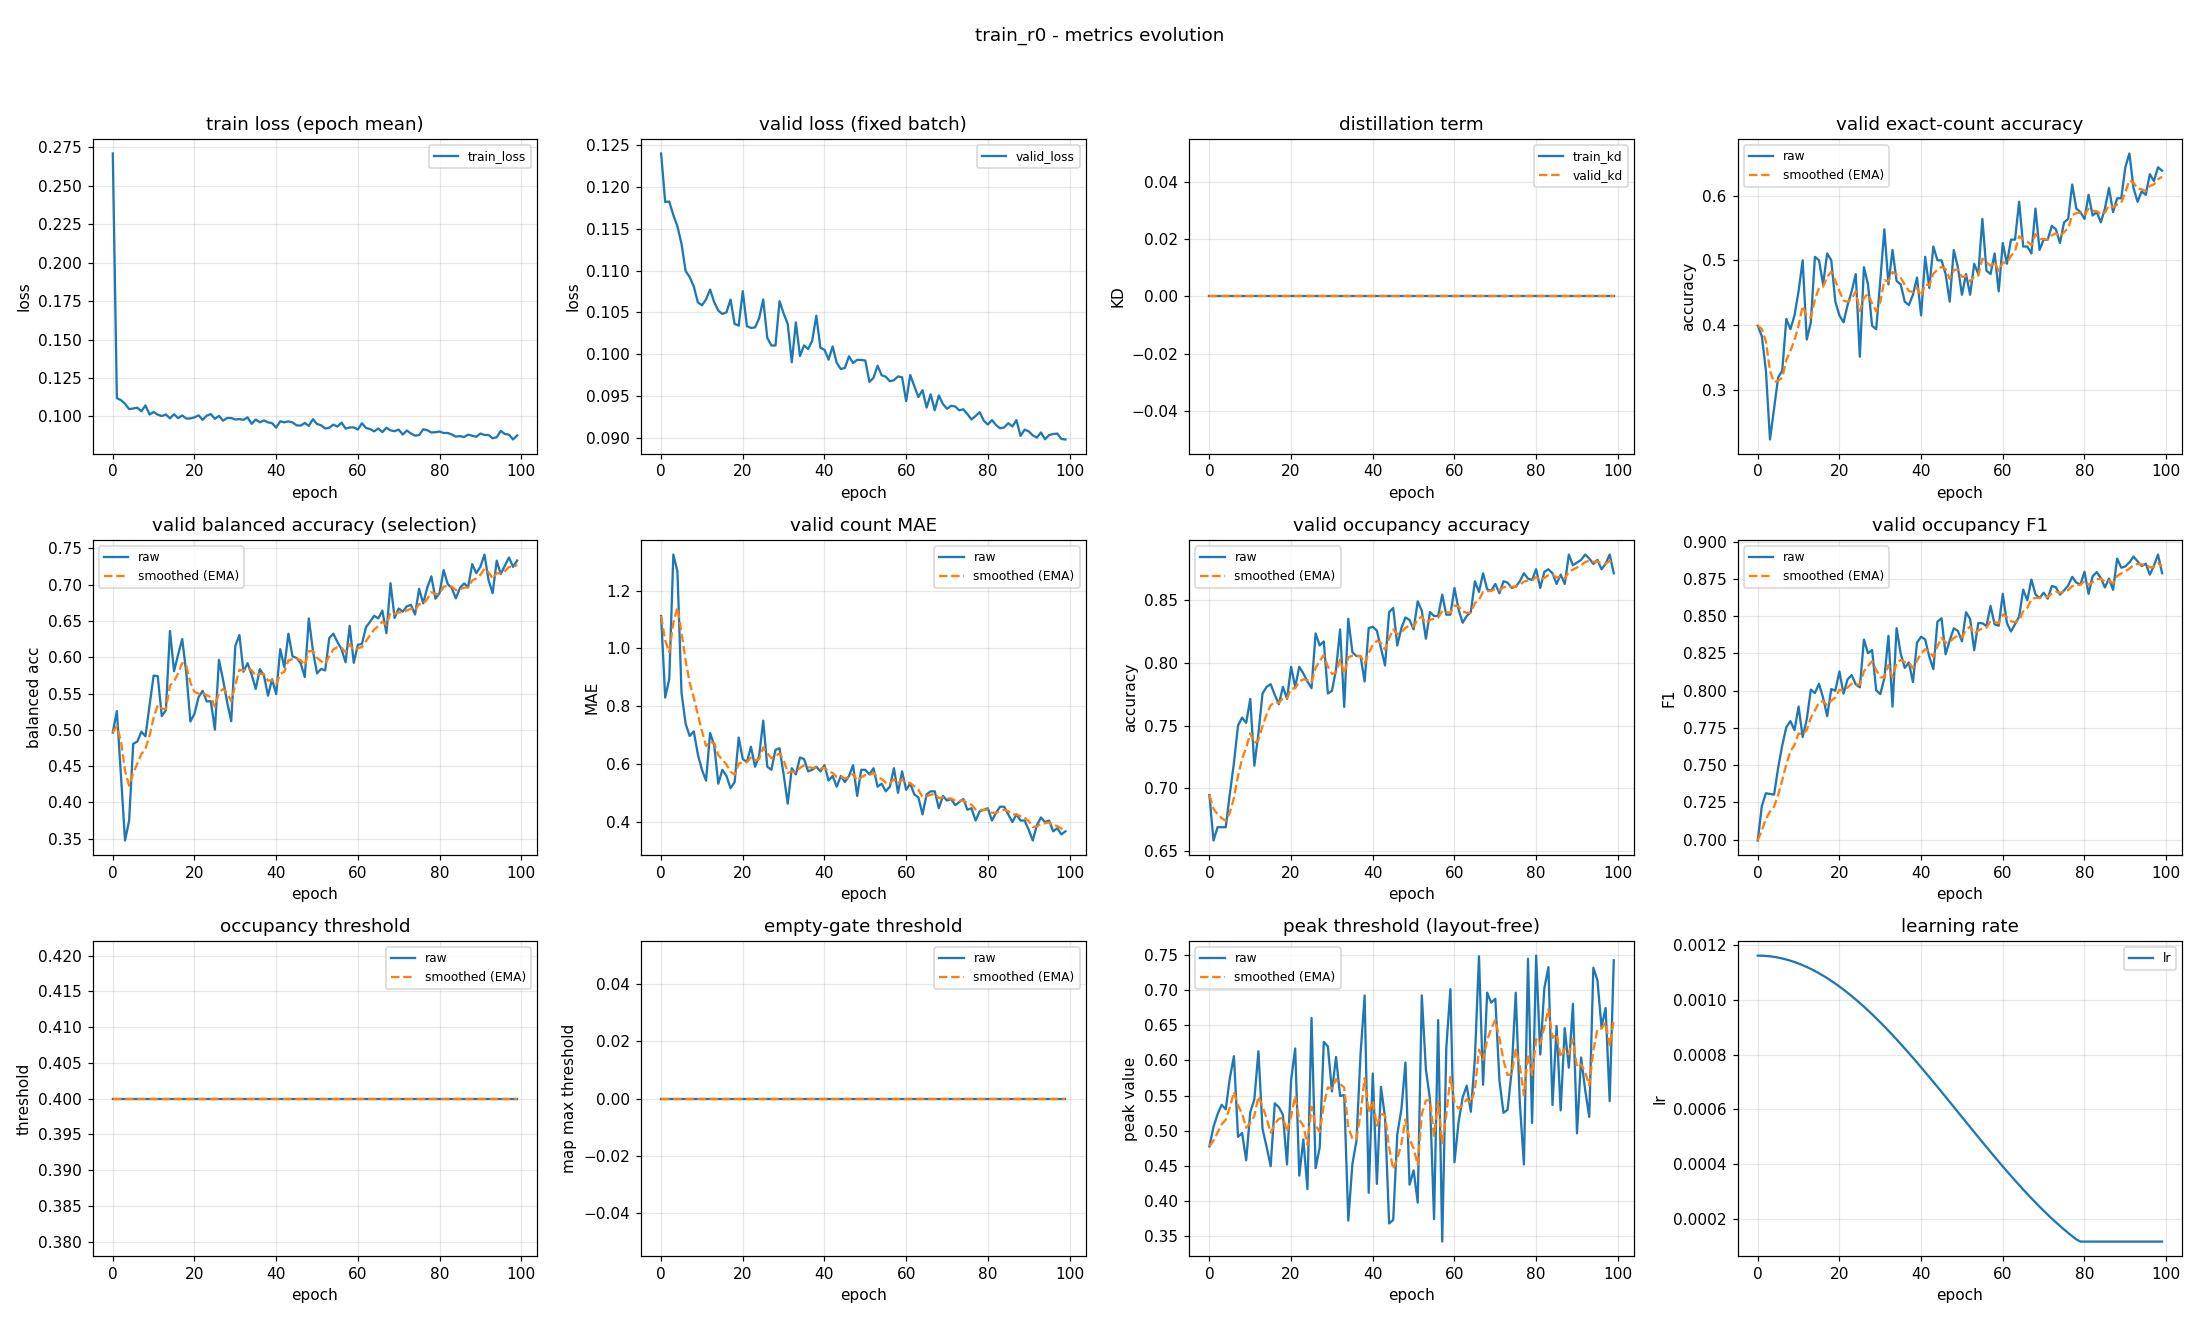

Values plotted in this chart, from the file beside it:
epoch, train_loss, valid_loss, train_kd, valid_kd, valid_accuracy, valid_accuracy_smoothed, valid_balanced_accuracy, valid_balanced_accuracy_smoothed, valid_mae, valid_mae_smoothed, valid_occupancy_accuracy, valid_occupancy_accuracy_smoothed, valid_occupancy_f1, valid_occupancy_f1_smoothed, valid_occupancy_threshold, valid_occupancy_threshold_smoothed, valid_empty_threshold, valid_empty_threshold_smoothed, valid_peak_threshold, valid_peak_threshold_smoothed, learning_rate
0, 0.271, 0.124, 0.0, 0.0, 0.3989, 0.3989, 0.4963, 0.4963, 1.112, 1.112, 0.6947, 0.6947, 0.6995, 0.6995, 0.4, 0.4, 0.0, 0.0, 0.4778, 0.4778, 0.001163
1, 0.1119, 0.1182, 0.0, 0.0, 0.383, 0.3941, 0.5259, 0.5052, 0.8298, 1.027, 0.6585, 0.6838, 0.7226, 0.7064, 0.4, 0.4, 0.0, 0.0, 0.5054, 0.4861, 0.001162
2, 0.1106, 0.1182, 0.0, 0.0, 0.3298, 0.3748, 0.4373, 0.4848, 0.8936, 0.9871, 0.6691, 0.6794, 0.7312, 0.7138, 0.4, 0.4, 0.0, 0.0, 0.5237, 0.4974, 0.001161
3, 0.1083, 0.1166, 0.0, 0.0, 0.2234, 0.3294, 0.3476, 0.4436, 1.324, 1.088, 0.6691, 0.6763, 0.7307, 0.7189, 0.4, 0.4, 0.0, 0.0, 0.5368, 0.5092, 0.00116
4, 0.1048, 0.1153, 0.0, 0.0, 0.2713, 0.312, 0.3752, 0.4231, 1.266, 1.142, 0.6691, 0.6742, 0.7303, 0.7223, 0.4, 0.4, 0.0, 0.0, 0.5305, 0.5156, 0.001158
5, 0.1052, 0.1132, 0.0, 0.0, 0.3191, 0.3141, 0.4807, 0.4404, 0.8457, 1.053, 0.6957, 0.6807, 0.7482, 0.7301, 0.4, 0.4, 0.0, 0.0, 0.5747, 0.5333, 0.001155
6, 0.1057, 0.11, 0.0, 0.0, 0.3298, 0.3188, 0.4838, 0.4534, 0.7394, 0.9588, 0.7202, 0.6925, 0.7633, 0.74, 0.4, 0.4, 0.0, 0.0, 0.606, 0.5551, 0.001152
7, 0.1034, 0.1092, 0.0, 0.0, 0.4096, 0.346, 0.4974, 0.4666, 0.6968, 0.8802, 0.75, 0.7098, 0.7755, 0.7507, 0.4, 0.4, 0.0, 0.0, 0.4913, 0.536, 0.001148
8, 0.1072, 0.1081, 0.0, 0.0, 0.3936, 0.3603, 0.4912, 0.474, 0.7128, 0.83, 0.7564, 0.7237, 0.7796, 0.7594, 0.4, 0.4, 0.0, 0.0, 0.4968, 0.5242, 0.001144
9, 0.1012, 0.1062, 0.0, 0.0, 0.4149, 0.3767, 0.5337, 0.4919, 0.633, 0.7709, 0.7521, 0.7323, 0.7736, 0.7636, 0.4, 0.4, 0.0, 0.0, 0.458, 0.5044, 0.001139
10, 0.1029, 0.1059, 0.0, 0.0, 0.4521, 0.3993, 0.5747, 0.5167, 0.5798, 0.7135, 0.7713, 0.744, 0.7894, 0.7714, 0.4, 0.4, 0.0, 0.0, 0.5264, 0.511, 0.001134
11, 0.1012, 0.1065, 0.0, 0.0, 0.5, 0.4295, 0.5741, 0.5339, 0.5426, 0.6622, 0.7181, 0.7362, 0.769, 0.7706, 0.4, 0.4, 0.0, 0.0, 0.5443, 0.521, 0.001128
12, 0.1002, 0.1077, 0.0, 0.0, 0.3777, 0.414, 0.5189, 0.5294, 0.7074, 0.6758, 0.7436, 0.7384, 0.7807, 0.7737, 0.4, 0.4, 0.0, 0.0, 0.613, 0.5486, 0.001121
13, 0.1013, 0.1062, 0.0, 0.0, 0.4043, 0.4111, 0.527, 0.5287, 0.6649, 0.6725, 0.7755, 0.7496, 0.8008, 0.7818, 0.4, 0.4, 0.0, 0.0, 0.5028, 0.5348, 0.001114
14, 0.09874, 0.1052, 0.0, 0.0, 0.5053, 0.4393, 0.6362, 0.561, 0.5319, 0.6303, 0.7809, 0.7589, 0.7984, 0.7868, 0.4, 0.4, 0.0, 0.0, 0.4772, 0.5175, 0.001106
15, 0.1014, 0.1048, 0.0, 0.0, 0.5, 0.4575, 0.5807, 0.5669, 0.5798, 0.6152, 0.783, 0.7662, 0.8046, 0.7921, 0.4, 0.4, 0.0, 0.0, 0.4496, 0.4972, 0.001098
16, 0.09891, 0.105, 0.0, 0.0, 0.4628, 0.4591, 0.6038, 0.578, 0.5585, 0.5982, 0.7745, 0.7686, 0.7954, 0.7931, 0.4, 0.4, 0.0, 0.0, 0.5389, 0.5097, 0.001089
17, 0.1006, 0.1065, 0.0, 0.0, 0.5106, 0.4746, 0.625, 0.5921, 0.516, 0.5735, 0.767, 0.7682, 0.783, 0.7901, 0.4, 0.4, 0.0, 0.0, 0.5335, 0.5168, 0.00108
18, 0.0986, 0.1036, 0.0, 0.0, 0.5, 0.4822, 0.5783, 0.5879, 0.5372, 0.5626, 0.7809, 0.772, 0.8012, 0.7934, 0.4, 0.4, 0.0, 0.0, 0.5224, 0.5185, 0.00107
19, 0.09873, 0.1034, 0.0, 0.0, 0.4362, 0.4684, 0.5115, 0.565, 0.6915, 0.6013, 0.7713, 0.7718, 0.8, 0.7954, 0.4, 0.4, 0.0, 0.0, 0.452, 0.4986, 0.00106
20, 0.09941, 0.1075, 0.0, 0.0, 0.4149, 0.4523, 0.5221, 0.5522, 0.617, 0.606, 0.7968, 0.7793, 0.8129, 0.8006, 0.4, 0.4, 0.0, 0.0, 0.572, 0.5206, 0.001049
21, 0.1007, 0.1034, 0.0, 0.0, 0.4043, 0.4379, 0.545, 0.55, 0.6064, 0.6061, 0.7809, 0.7797, 0.798, 0.7999, 0.4, 0.4, 0.0, 0.0, 0.6168, 0.5495, 0.001038
22, 0.09777, 0.1031, 0.0, 0.0, 0.4309, 0.4358, 0.5538, 0.5511, 0.6596, 0.6222, 0.7968, 0.7849, 0.8077, 0.8022, 0.4, 0.4, 0.0, 0.0, 0.4362, 0.5155, 0.001027
23, 0.1005, 0.1032, 0.0, 0.0, 0.4521, 0.4407, 0.5392, 0.5475, 0.5904, 0.6126, 0.7915, 0.7869, 0.8104, 0.8047, 0.4, 0.4, 0.0, 0.0, 0.4876, 0.5071, 0.001015
24, 0.1016, 0.1043, 0.0, 0.0, 0.4787, 0.4521, 0.5395, 0.5451, 0.6277, 0.6171, 0.7851, 0.7863, 0.8043, 0.8045, 0.4, 0.4, 0.0, 0.0, 0.417, 0.4801, 0.001002
25, 0.09844, 0.1065, 0.0, 0.0, 0.3511, 0.4218, 0.5003, 0.5317, 0.75, 0.657, 0.7798, 0.7844, 0.8023, 0.8039, 0.4, 0.4, 0.0, 0.0, 0.6603, 0.5341, 0.0009891
26, 0.1004, 0.102, 0.0, 0.0, 0.4894, 0.4421, 0.5963, 0.5511, 0.5904, 0.637, 0.8234, 0.7961, 0.8343, 0.813, 0.4, 0.4, 0.0, 0.0, 0.4469, 0.508, 0.0009758
27, 0.09724, 0.1011, 0.0, 0.0, 0.4628, 0.4483, 0.5688, 0.5564, 0.5798, 0.6199, 0.8138, 0.8014, 0.8252, 0.8167, 0.4, 0.4, 0.0, 0.0, 0.476, 0.4984, 0.000962
28, 0.09901, 0.101, 0.0, 0.0, 0.3989, 0.4335, 0.5381, 0.5509, 0.6489, 0.6286, 0.817, 0.8061, 0.8273, 0.8199, 0.4, 0.4, 0.0, 0.0, 0.6262, 0.5367, 0.0009479
29, 0.09896, 0.1063, 0.0, 0.0, 0.3936, 0.4215, 0.5119, 0.5392, 0.6543, 0.6363, 0.7755, 0.7969, 0.8004, 0.814, 0.4, 0.4, 0.0, 0.0, 0.6198, 0.5616, 0.0009334
30, 0.09802, 0.1049, 0.0, 0.0, 0.4681, 0.4355, 0.6156, 0.5621, 0.5638, 0.6145, 0.7777, 0.7911, 0.7977, 0.8091, 0.4, 0.4, 0.0, 0.0, 0.5559, 0.5599, 0.0009185
31, 0.0983, 0.1036, 0.0, 0.0, 0.5479, 0.4692, 0.6306, 0.5827, 0.4628, 0.569, 0.7947, 0.7922, 0.8083, 0.8089, 0.4, 0.4, 0.0, 0.0, 0.6048, 0.5734, 0.0009033
32, 0.09781, 0.09905, 0.0, 0.0, 0.4628, 0.4673, 0.58, 0.5819, 0.5851, 0.5738, 0.8266, 0.8025, 0.8368, 0.8173, 0.4, 0.4, 0.0, 0.0, 0.5493, 0.5662, 0.0008878
33, 0.0994, 0.1038, 0.0, 0.0, 0.516, 0.4819, 0.5919, 0.5849, 0.5638, 0.5708, 0.7649, 0.7912, 0.7893, 0.8089, 0.4, 0.4, 0.0, 0.0, 0.5508, 0.5615, 0.000872
34, 0.0952, 0.0998, 0.0, 0.0, 0.4681, 0.4777, 0.576, 0.5822, 0.6223, 0.5863, 0.8351, 0.8044, 0.842, 0.8188, 0.4, 0.4, 0.0, 0.0, 0.3722, 0.5047, 0.0008559
35, 0.09798, 0.1011, 0.0, 0.0, 0.4628, 0.4732, 0.5562, 0.5744, 0.617, 0.5955, 0.8085, 0.8056, 0.8249, 0.8206, 0.4, 0.4, 0.0, 0.0, 0.4523, 0.489, 0.0008395
36, 0.0962, 0.1006, 0.0, 0.0, 0.4362, 0.4621, 0.5837, 0.5772, 0.5745, 0.5892, 0.8053, 0.8055, 0.8153, 0.8191, 0.4, 0.4, 0.0, 0.0, 0.4857, 0.488, 0.0008228
37, 0.0974, 0.1016, 0.0, 0.0, 0.4309, 0.4527, 0.5752, 0.5766, 0.5798, 0.5864, 0.8053, 0.8055, 0.819, 0.819, 0.4, 0.4, 0.0, 0.0, 0.6087, 0.5242, 0.0008059
38, 0.09618, 0.1046, 0.0, 0.0, 0.4468, 0.451, 0.5471, 0.5677, 0.5904, 0.5876, 0.7851, 0.7994, 0.8058, 0.8151, 0.4, 0.4, 0.0, 0.0, 0.6922, 0.5746, 0.0007888
39, 0.09564, 0.1008, 0.0, 0.0, 0.4734, 0.4577, 0.5697, 0.5683, 0.5745, 0.5837, 0.8277, 0.8079, 0.8323, 0.8202, 0.4, 0.4, 0.0, 0.0, 0.4118, 0.5258, 0.0007715
40, 0.09273, 0.1005, 0.0, 0.0, 0.4149, 0.4449, 0.5493, 0.5626, 0.5957, 0.5873, 0.8287, 0.8141, 0.8362, 0.825, 0.4, 0.4, 0.0, 0.0, 0.5813, 0.5424, 0.0007539
41, 0.09685, 0.09936, 0.0, 0.0, 0.5053, 0.463, 0.6112, 0.5772, 0.5426, 0.5739, 0.8255, 0.8175, 0.8343, 0.8278, 0.4, 0.4, 0.0, 0.0, 0.4245, 0.507, 0.0007362
42, 0.09618, 0.1009, 0.0, 0.0, 0.4574, 0.4613, 0.5863, 0.5799, 0.5585, 0.5693, 0.8117, 0.8158, 0.8228, 0.8263, 0.4, 0.4, 0.0, 0.0, 0.5624, 0.5237, 0.0007184
43, 0.09681, 0.09897, 0.0, 0.0, 0.5213, 0.4793, 0.6324, 0.5957, 0.5213, 0.5549, 0.7979, 0.8104, 0.8145, 0.8228, 0.4, 0.4, 0.0, 0.0, 0.5189, 0.5222, 0.0007004
44, 0.09616, 0.09824, 0.0, 0.0, 0.5, 0.4855, 0.6013, 0.5974, 0.5585, 0.556, 0.8404, 0.8194, 0.8463, 0.8298, 0.4, 0.4, 0.0, 0.0, 0.3682, 0.476, 0.0006823
45, 0.09421, 0.09838, 0.0, 0.0, 0.5, 0.4899, 0.5991, 0.5979, 0.5372, 0.5503, 0.8436, 0.8267, 0.8486, 0.8355, 0.4, 0.4, 0.0, 0.0, 0.3733, 0.4452, 0.0006641
46, 0.09408, 0.09976, 0.0, 0.0, 0.4787, 0.4865, 0.5919, 0.5961, 0.5585, 0.5528, 0.8138, 0.8228, 0.8245, 0.8322, 0.4, 0.4, 0.0, 0.0, 0.495, 0.4601, 0.0006458
47, 0.09575, 0.09896, 0.0, 0.0, 0.4362, 0.4714, 0.5727, 0.5891, 0.5957, 0.5657, 0.8277, 0.8243, 0.8337, 0.8326, 0.4, 0.4, 0.0, 0.0, 0.5304, 0.4812, 0.0006274
48, 0.09384, 0.09934, 0.0, 0.0, 0.516, 0.4848, 0.6535, 0.6084, 0.4894, 0.5428, 0.8362, 0.8278, 0.8419, 0.8354, 0.4, 0.4, 0.0, 0.0, 0.597, 0.5159, 0.000609
49, 0.09823, 0.09932, 0.0, 0.0, 0.4894, 0.4862, 0.6092, 0.6086, 0.5798, 0.5539, 0.834, 0.8297, 0.8402, 0.8368, 0.4, 0.4, 0.0, 0.0, 0.4234, 0.4882, 0.0005906
50, 0.09511, 0.09926, 0.0, 0.0, 0.4468, 0.4744, 0.5778, 0.5994, 0.5798, 0.5617, 0.8266, 0.8288, 0.8332, 0.8357, 0.4, 0.4, 0.0, 0.0, 0.4436, 0.4748, 0.0005721
51, 0.09427, 0.0967, 0.0, 0.0, 0.4787, 0.4757, 0.5839, 0.5947, 0.5638, 0.5623, 0.8489, 0.8348, 0.8527, 0.8408, 0.4, 0.4, 0.0, 0.0, 0.3978, 0.4517, 0.0005537
52, 0.09217, 0.09718, 0.0, 0.0, 0.4468, 0.467, 0.5818, 0.5909, 0.5851, 0.5691, 0.8415, 0.8368, 0.8481, 0.843, 0.4, 0.4, 0.0, 0.0, 0.6923, 0.5239, 0.0005353
53, 0.09268, 0.09864, 0.0, 0.0, 0.4947, 0.4753, 0.6264, 0.6015, 0.5213, 0.5548, 0.8191, 0.8315, 0.8272, 0.8383, 0.4, 0.4, 0.0, 0.0, 0.5875, 0.543, 0.0005169
54, 0.09468, 0.0975, 0.0, 0.0, 0.4787, 0.4763, 0.6324, 0.6108, 0.5319, 0.5479, 0.8404, 0.8342, 0.8454, 0.8404, 0.4, 0.4, 0.0, 0.0, 0.5447, 0.5435, 0.0004986
55, 0.0934, 0.09732, 0.0, 0.0, 0.5638, 0.5026, 0.621, 0.6138, 0.5053, 0.5351, 0.8372, 0.8351, 0.8453, 0.8419, 0.4, 0.4, 0.0, 0.0, 0.3744, 0.4928, 0.0004804
56, 0.09603, 0.09678, 0.0, 0.0, 0.484, 0.497, 0.6111, 0.613, 0.5213, 0.531, 0.8372, 0.8357, 0.8434, 0.8423, 0.4, 0.4, 0.0, 0.0, 0.6573, 0.5421, 0.0004623
57, 0.09211, 0.09691, 0.0, 0.0, 0.4787, 0.4915, 0.5931, 0.607, 0.5851, 0.5472, 0.8543, 0.8413, 0.8568, 0.8467, 0.4, 0.4, 0.0, 0.0, 0.3425, 0.4822, 0.0004443
58, 0.09289, 0.09735, 0.0, 0.0, 0.5106, 0.4973, 0.6432, 0.6179, 0.5, 0.5331, 0.8383, 0.8404, 0.8446, 0.8461, 0.4, 0.4, 0.0, 0.0, 0.6179, 0.5229, 0.0004264
59, 0.09288, 0.09726, 0.0, 0.0, 0.4521, 0.4837, 0.5924, 0.6102, 0.5745, 0.5455, 0.8383, 0.8398, 0.8436, 0.8453, 0.4, 0.4, 0.0, 0.0, 0.7012, 0.5764, 0.0004087
... 40 more rows
